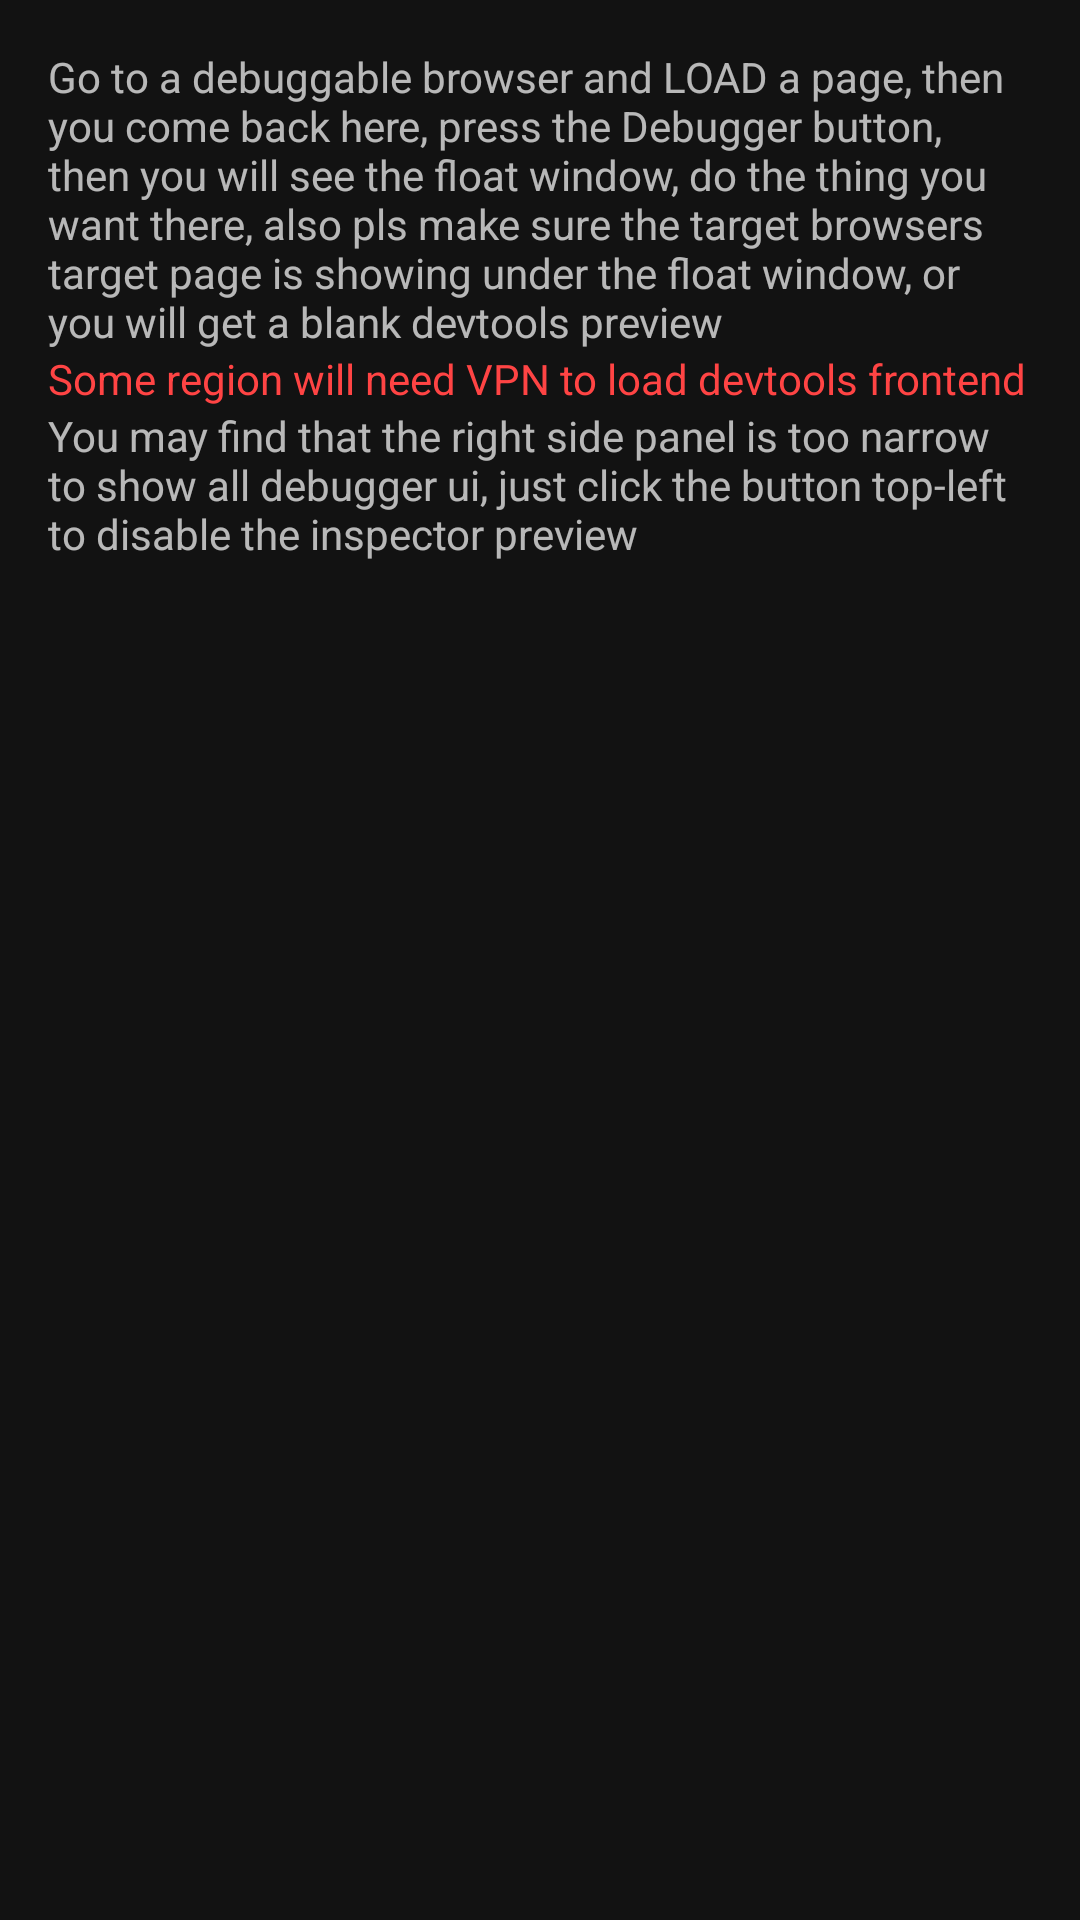

Here is an Android app screen rendered from its layout file. Give the layout XML and the strings, colors and styles it references.
<!-- AndroidManifest.xml: application theme AppTheme -->
<!-- res/layout/dialog_tutorial.xml -->
<?xml version="1.0" encoding="utf-8"?>
<ScrollView xmlns:android="http://schemas.android.com/apk/res/android"
    xmlns:app="http://schemas.android.com/apk/res-auto"
    android:layout_width="match_parent"
    android:layout_height="match_parent">

    <LinearLayout
        android:layout_width="match_parent"
        android:layout_height="match_parent"
        android:orientation="vertical"
        android:padding="16dp">

        <TextView
            android:id="@+id/textView"
            android:layout_width="match_parent"
            android:layout_height="wrap_content"
            android:text="@string/tutorial_message_1" />

        <TextView
            android:id="@+id/textView3"
            android:layout_width="match_parent"
            android:layout_height="wrap_content"
            android:text="@string/tutorial_region"
            android:textColor="@android:color/holo_red_light" />

        <ImageView
            android:id="@+id/imageView"
            android:layout_width="match_parent"
            android:layout_height="wrap_content"
            app:srcCompat="@drawable/inspector_preview" />

        <TextView
            android:id="@+id/textView2"
            android:layout_width="match_parent"
            android:layout_height="wrap_content"
            android:text="@string/tutorial_message_2" />
    </LinearLayout>
</ScrollView>
<!-- resources referenced by this layout -->
<resources>
  <string name="tutorial_message_1">Go to a debuggable browser and LOAD a page, then you come back here, press the Debugger button,
      then you will see the float window, do the thing you want there, also pls make sure the target browsers target page is showing under the float window, or you will get a blank devtools preview</string>
  <string name="tutorial_message_2">You may find that the right side panel is too narrow to show all debugger ui, just click the button top-left to disable the inspector preview</string>
  <string name="tutorial_region">Some region will need VPN to load devtools frontend</string>
  <style name="AppTheme" parent="Theme.MaterialComponents.NoActionBar">
          <item name="colorPrimaryDark">@android:color/transparent</item>
          <item name="colorAccent">@color/colorAccent</item>
          <item name="android:windowContentOverlay">@null</item>
      </style>
  <color name="colorAccent">#2196F3</color>
</resources>
